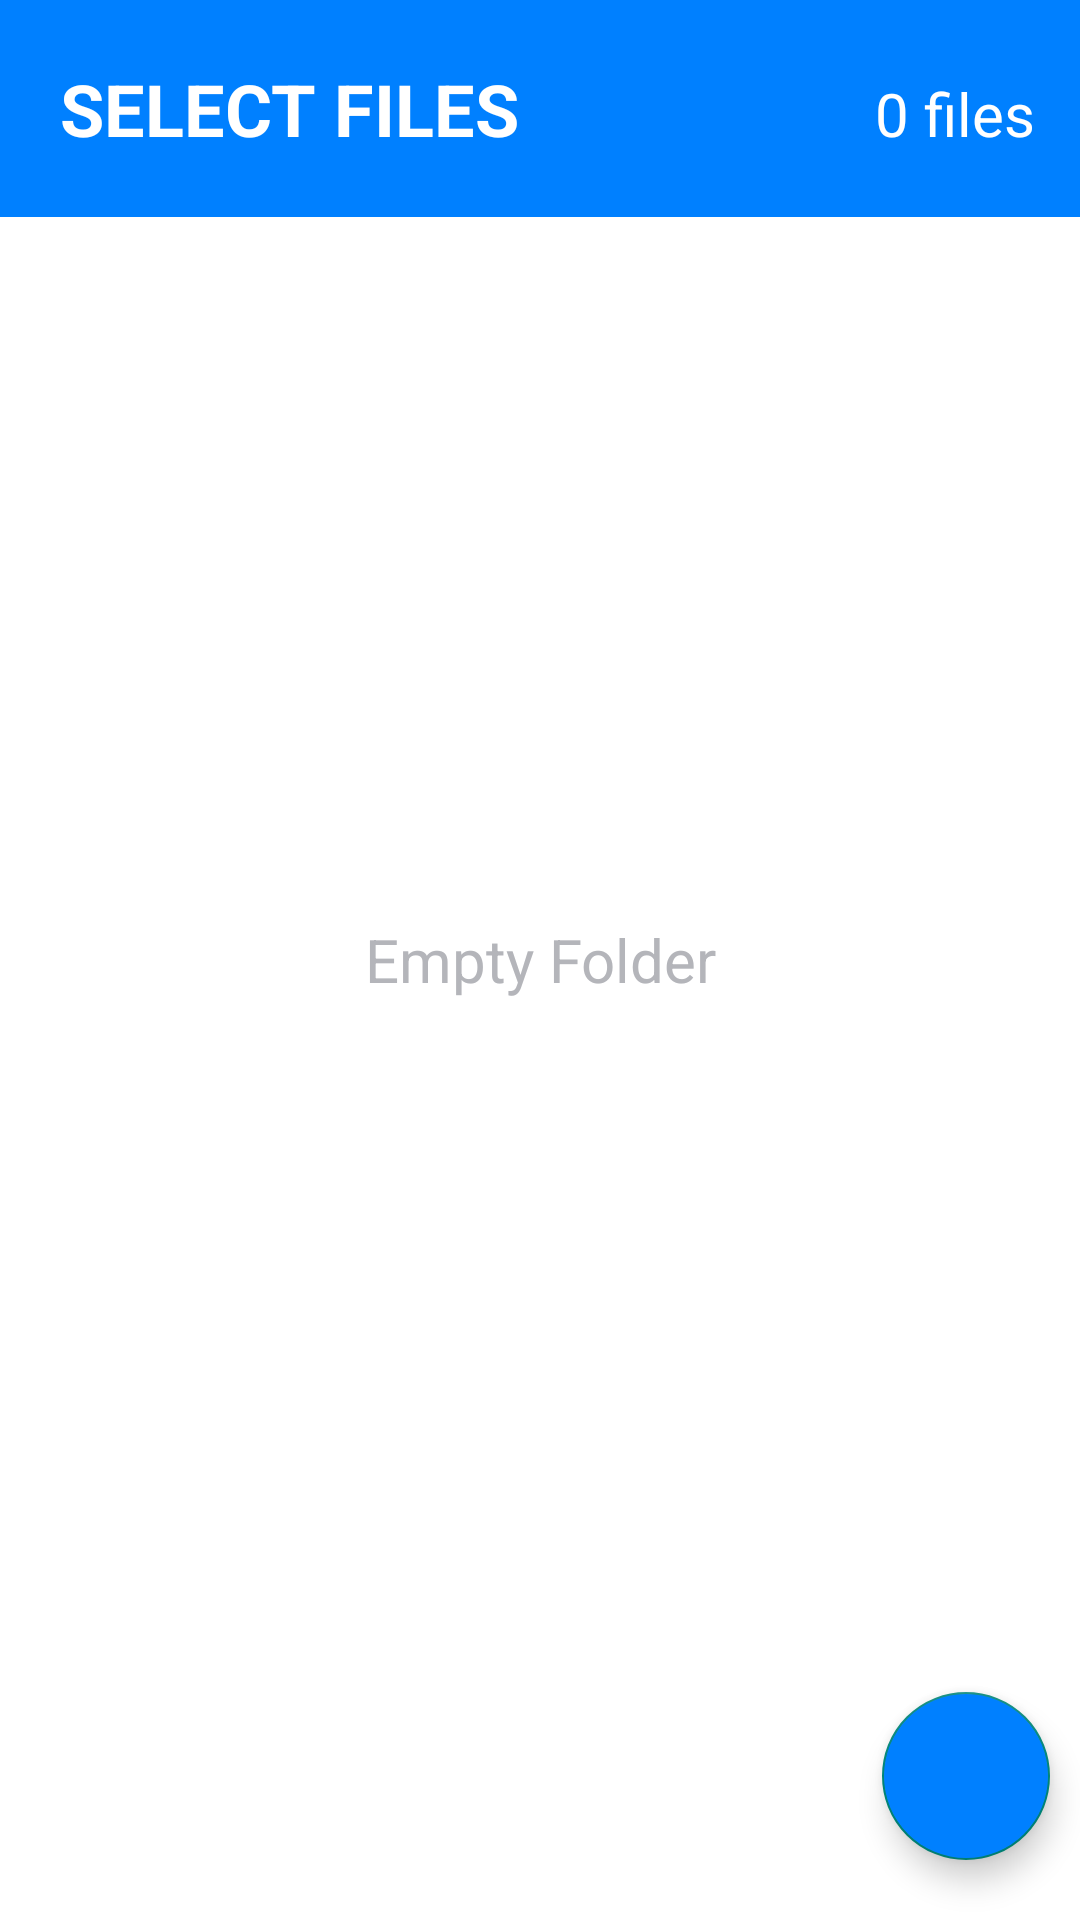

The Android layout XML behind this screen, and the referenced resources:
<!-- AndroidManifest.xml: application theme Theme.SplashScreen -->
<!-- res/layout/activity_select_files.xml -->
<?xml version="1.0" encoding="utf-8"?>
<RelativeLayout xmlns:android="http://schemas.android.com/apk/res/android"
    xmlns:tools="http://schemas.android.com/tools"
    android:layout_width="match_parent"
    android:layout_height="match_parent"
    tools:context=".app.activities.SelectFilesActivity"
    android:backgroundTint="@color/white"
    android:background="@color/white"
    >

       <RelativeLayout
           android:layout_width="match_parent"
           android:layout_height="wrap_content"
           android:id="@+id/top_bar"
           android:background="@color/blue"
           >

           <TextView
               android:id="@+id/select_file_titre"
               android:layout_width="wrap_content"
               android:layout_height="wrap_content"
               android:layout_alignParentStart="true"
               android:layout_alignParentTop="true"
               android:padding="20dp"
               android:text="SELECT FILES"
               android:textColor="@color/white"
               android:textSize="24dp"
               android:textStyle="bold" />

           <TextView
               android:id="@+id/num_selected"
               android:layout_width="wrap_content"
               android:layout_height="wrap_content"
               android:layout_alignBaseline="@+id/select_file_titre"
               android:layout_alignParentTop="true"
               android:layout_alignParentEnd="true"
               android:layout_marginHorizontal="15dp"
               android:text="@string/num_files"
               android:textColor="@color/white"
               android:textSize="20sp" />
       </RelativeLayout>

    <androidx.recyclerview.widget.RecyclerView
        android:visibility="gone"
        android:id="@+id/all_files_recycleview"
        android:layout_width="match_parent"
        android:layout_height="match_parent"
        android:layout_below="@+id/top_bar"
        android:layout_alignParentStart="true"
        />

    <TextView
        android:id="@+id/no_files_mssg"
        android:layout_width="match_parent"
        android:layout_height="match_parent"
        android:gravity="center"
        android:text="Empty Folder"
        android:textColor="@color/grey"
        android:textSize="20sp"
        android:visibility="visible" />

    <com.google.android.material.floatingactionbutton.FloatingActionButton
        android:id="@+id/fab_send"
        android:layout_width="60dp"
        android:layout_height="60dp"
        android:layout_alignParentEnd="true"
        android:layout_alignParentBottom="true"
        android:layout_marginRight="10dp"
        android:layout_marginBottom="20dp"
        android:backgroundTint="@color/blue"
        android:src="@drawable/ic_baseline_send_24"
        />

</RelativeLayout>
<!-- resources referenced by this layout -->
<resources>
  <color name="blue">#FF0080ff</color>
  <color name="grey">#B4B5BA</color>
  <color name="white">#FFFFFFFF</color>
  <string name="num_files">0 files</string>
  <style name="Theme.SplashScreen" parent="Theme.Design.Light.NoActionBar">
          <item name="android:windowBackground">@drawable/splash_screen</item>
          <item name="android:statusBarColor">@color/white</item>
          <item name="android:navigationBarColor">@color/white</item>
      </style>
</resources>
